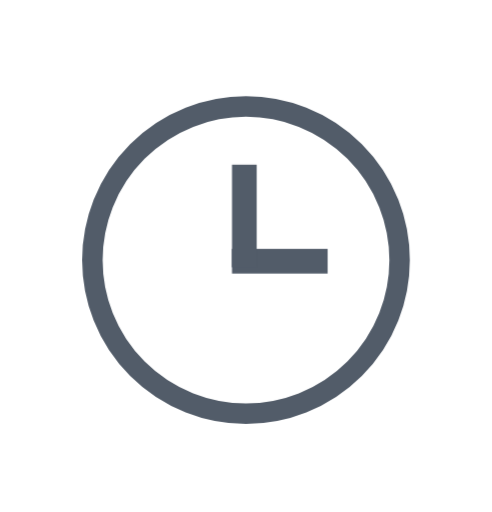
t = 0.00 s
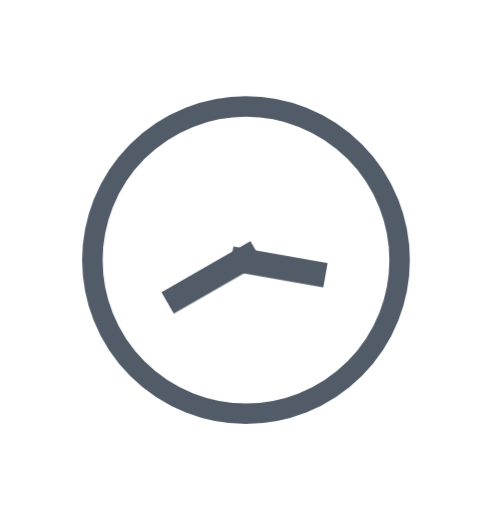
t = 1.67 s
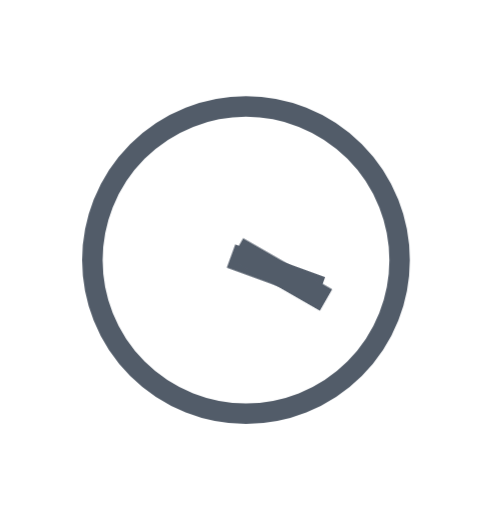
t = 3.33 s
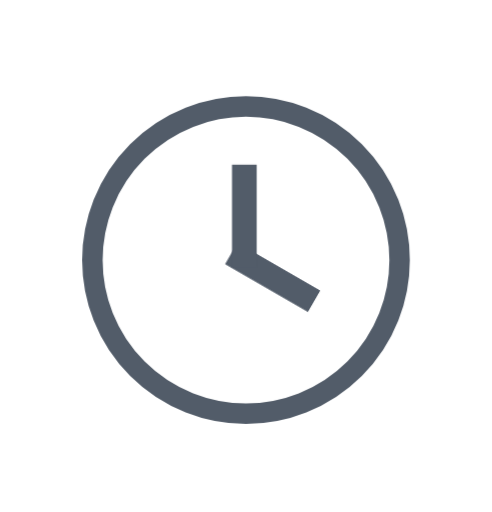
t = 5.00 s
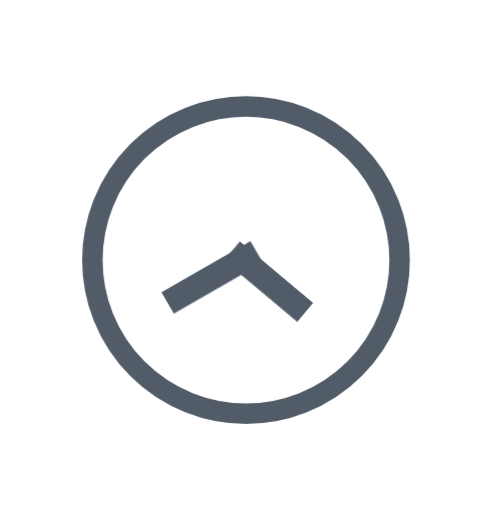
t = 6.67 s
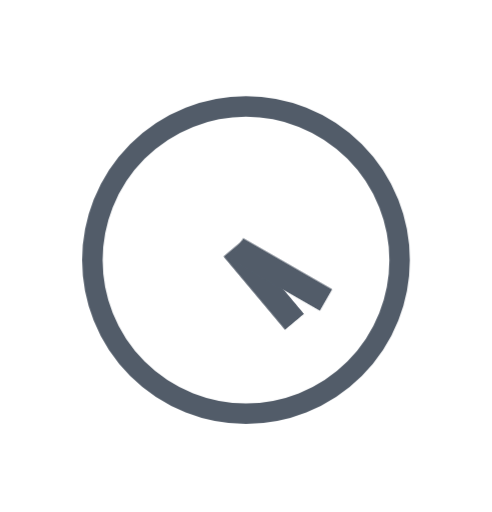
t = 8.33 s

The animated SVG that drew these frames (rendered in a browser with its animation timeline set to each time). Animation: 1 CSS @keyframes rule; frames cover the first 8.33 s, repeats indefinitely.

<svg width="24" height="25" viewBox="0 0 24 25" fill="none" xmlns="http://www.w3.org/2000/svg">
	<style>
		@keyframes rotate {
			from {
				transform: rotate(0deg);
			}
			to {
				transform: rotate(360deg);
			}
		}
	</style>
	<rect
		x="11.3155"
		y="12.15"
		width="4.6692"
		height="1.205"
		fill="#525C69"
		style="transform-origin: center center; animation: rotate 60s linear infinite;"
	/>
	<rect
		style="transform-origin: center center; animation: rotate 1s linear infinite;"
		x="11.3155"
		y="8.04"
		width="1.205"
		height="5.01"
		fill="#525C69"
	/>
	<circle cx="12" cy="12.7" r="7.5" fill="none" stroke="#525C69" stroke-width="1"/>
</svg>
